pico-8 play session: no input (idle)

[t = 1 s] idle ~1s (no d-pad/buttons)
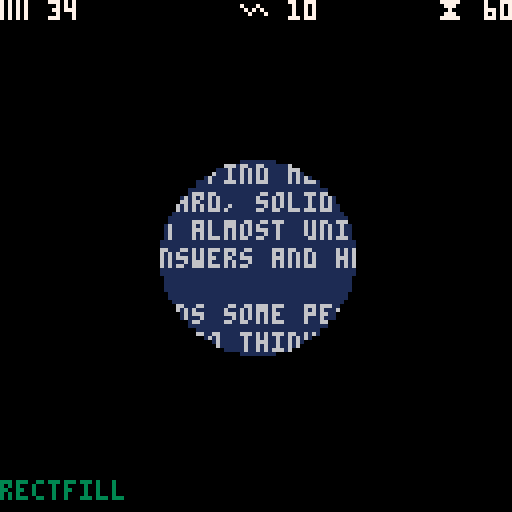
[t = 2 s] idle ~2s (no d-pad/buttons)
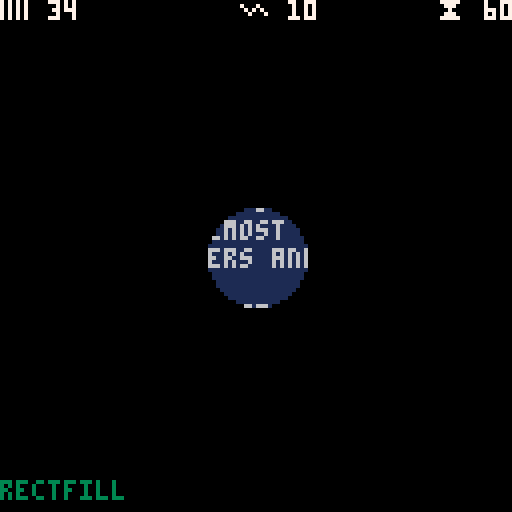
[t = 4 s] idle ~4s (no d-pad/buttons)
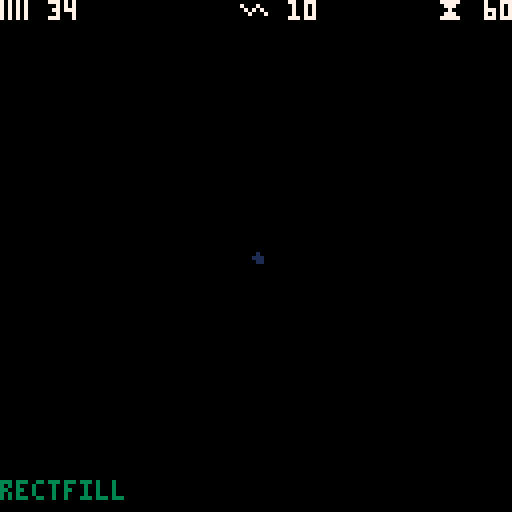
[t = 6 s] idle ~6s (no d-pad/buttons)
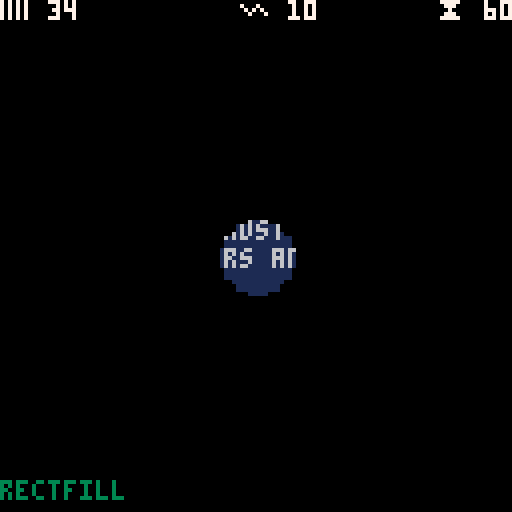
[t = 8 s] idle ~8s (no d-pad/buttons)
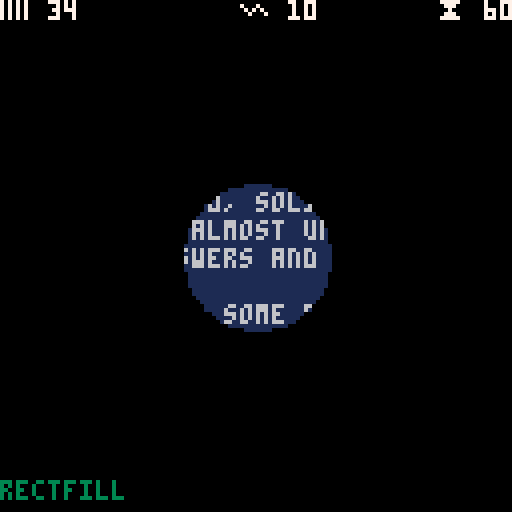

pico-8 cartridge
version 18
__lua__
-- minsky test
-- by Neil Popham

function copy_range(x1,y,x2)
 local a1=max(0,flr(max(0,x1)/2)+(y*64))
 local a2=min(0x7fff,flr(min(127,x2)/2)+(y*64))
 memcpy(0x0+a1,0x6000+a1,a2-a1) -- copy from screen to sprite memory
end

-- because a byte stores 2 pixels this still needs some work
-- to clear some bits we don't want
-- (if the byte covers one pixel we want and another we don't)
function minskycircfill(x,y,r)
 x,y=x+0.5,y+0.5
 local j,k,rat=r,0,1/r
 memset(0x0,0,0x2000) -- clear the sprite memory
 for i=1,r*0.786 do
  k-=rat*j
  j+=rat*k
  local tx={{flr(x+k),ceil(x-k)},{flr(x-j),ceil(x+j)}}
  local ty={{flr(y+j),flr(y-j)},{flr(y+k),flr(y-k)}}
   copy_range(tx[1][1],ty[1][1],tx[1][2])
   copy_range(tx[1][1],ty[1][2],tx[1][2])
   copy_range(tx[2][1],ty[2][1],tx[2][2])
   copy_range(tx[2][1],ty[2][2],tx[2][2])
 end
 copy_range(flr(x-r),flr(y),ceil(x+r))
 memcpy(0x6000,0x0,0x2000) -- copy sprite memory to screen
end

function minskycircfilld(x,y,r)
 x,y=x+0.5,y+0.5
 local j,k,rat=r,0,1/r
 color(0)
 rectfill(x+r,0,127,127)
 rectfill(0,0,x-r,127)
 for i=1,r*0.786 do
  k-=rat*j
  j+=rat*k
  rectfill(x+j,0,x+j,y+k)
  rectfill(x+j,y-k,x+j,127)
  rectfill(x-j,0,x-j,y+k)
  rectfill(x-j,y-k,x-j,127)
  rectfill(x-k,0,x-k,y-j)
  rectfill(x-k,y+j,x-k,127)
  rectfill(x+k,0,x+k,y-j)
  rectfill(x+k,y+j,x+k,127)
 end
 rectfill(x,0,x,y-r)
 rectfill(x,y+r,x,127)
end

function _init()
 r=1
 i=1
 v=1
 x=64
 y=64
end

function _update60()
 r+=i
 if r>54 then i=-1 r=54 end
 if r<1 then i=1 r=1 end
 if btnp(4) then v=v==1 and 2 or 1 end
 if btn(0) then x-=1 end
 if btn(1) then x+=1 end
 if btn(2) then y-=1 end
 if btn(3) then y+=1 end
end

function _draw()
 cls(1)
 color(6)
 print("rarely do we find men who willingly",0,41)
 print("engage in hard, solid thinking.",0,48)
 print("there is an almost universal quest",0,55)
 print("for easy answers and half-baked",0,62)
 print("solutions.",0,69)
 print("nothing pains some people more",0,76)
 print("than having to think.",0,83)
 if v==1 then
  minskycircfill(x,y,r)
  print("memcpy",0,120,3)
 else
  minskycircfilld(x,y,r)
  print("rectfill",0,120,3)
 end
 print("\153 "..ceil(stat(0)),0,0,7)
 print("\150 "..ceil(stat(1)*100),60,0,7)
 print("\147 "..stat(7),109,0,7)
end
